Photos from the image-classification dataset "snake-gourd-leaf-disease-prediction" in the GitHub repository Reyad02/snake-gourd-leaf-disease-prediction. Its 3 classes are: anthracnose, healthy, yellow.

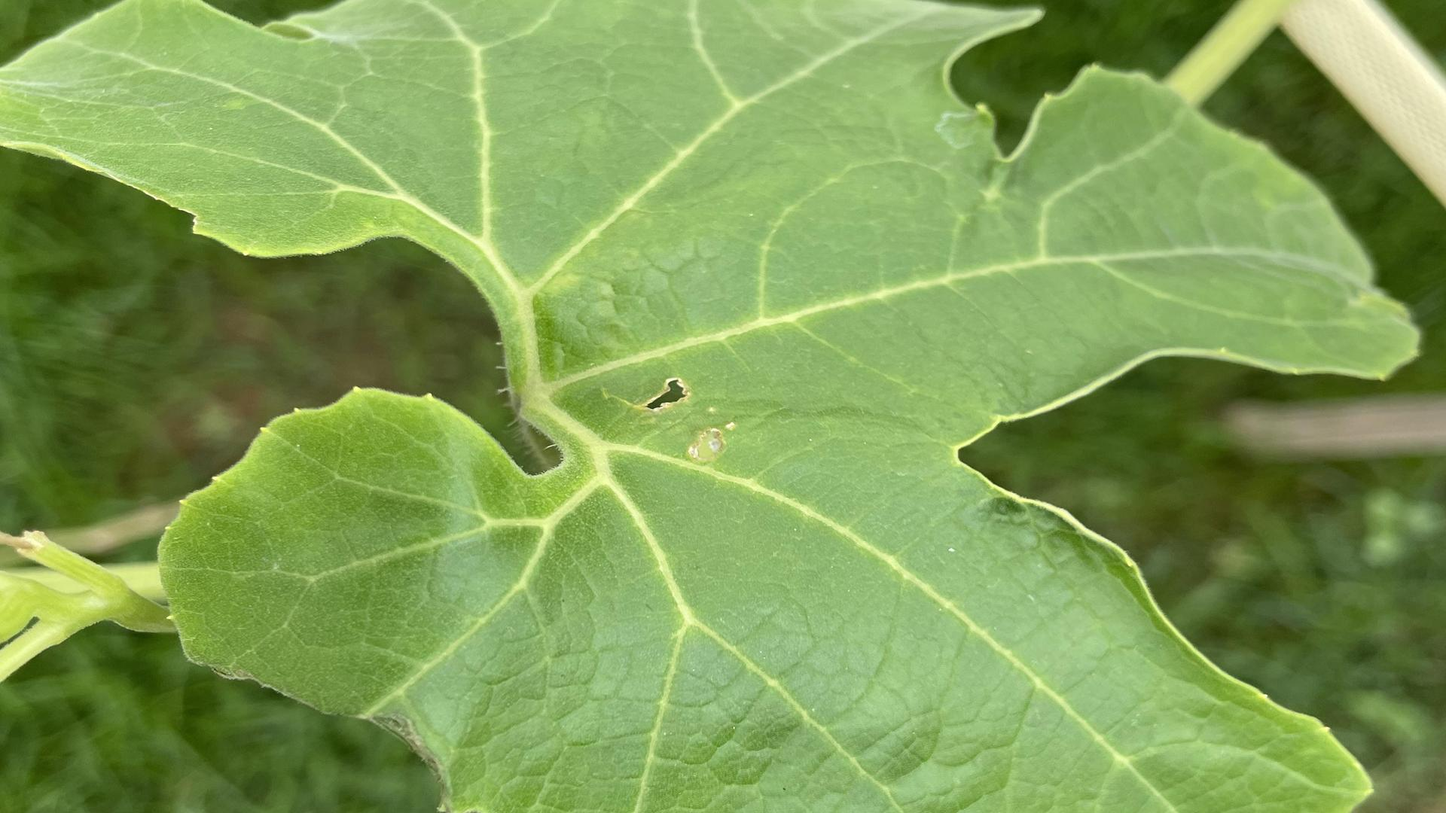
Label: healthy

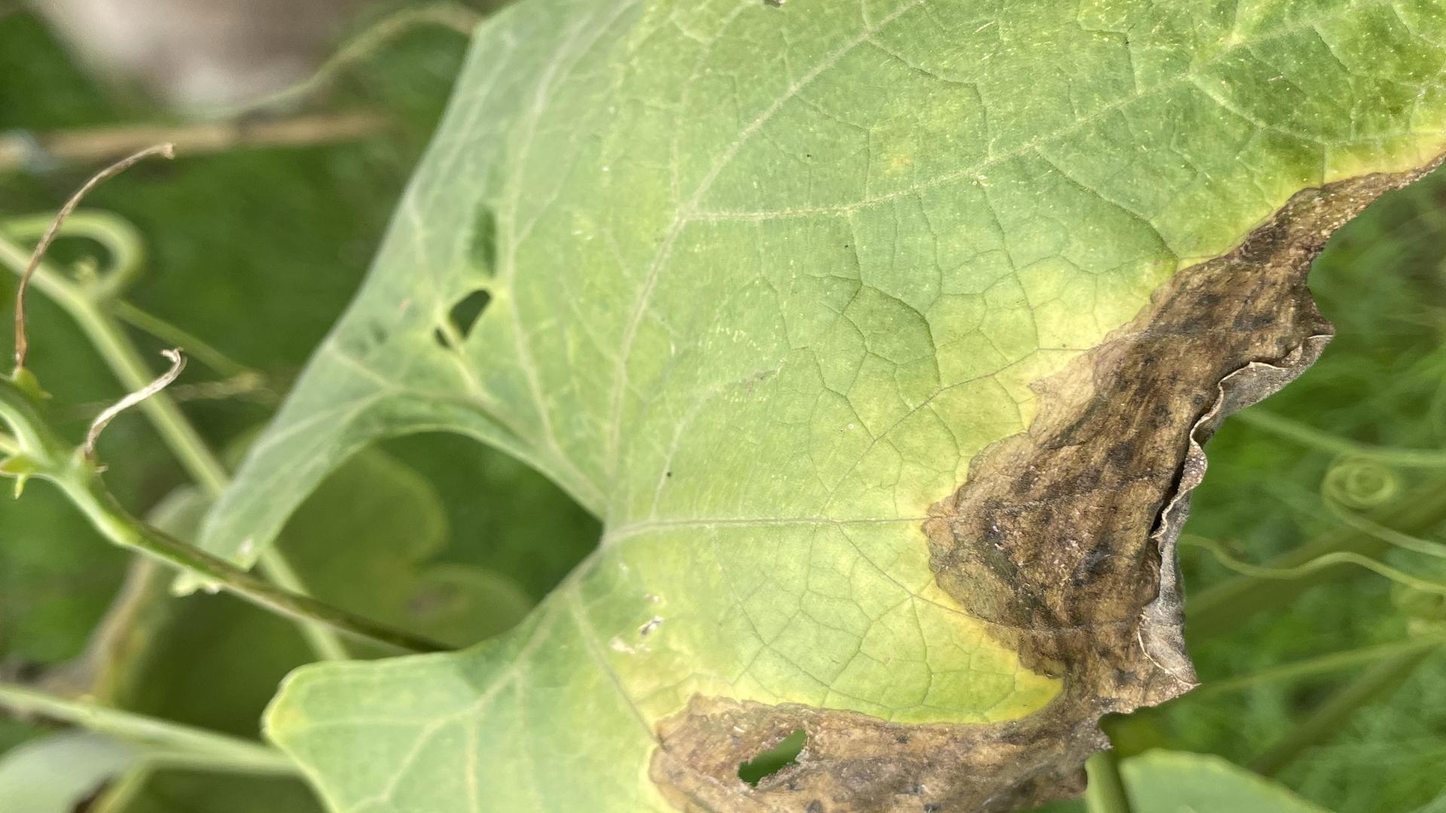
Label: anthracnose

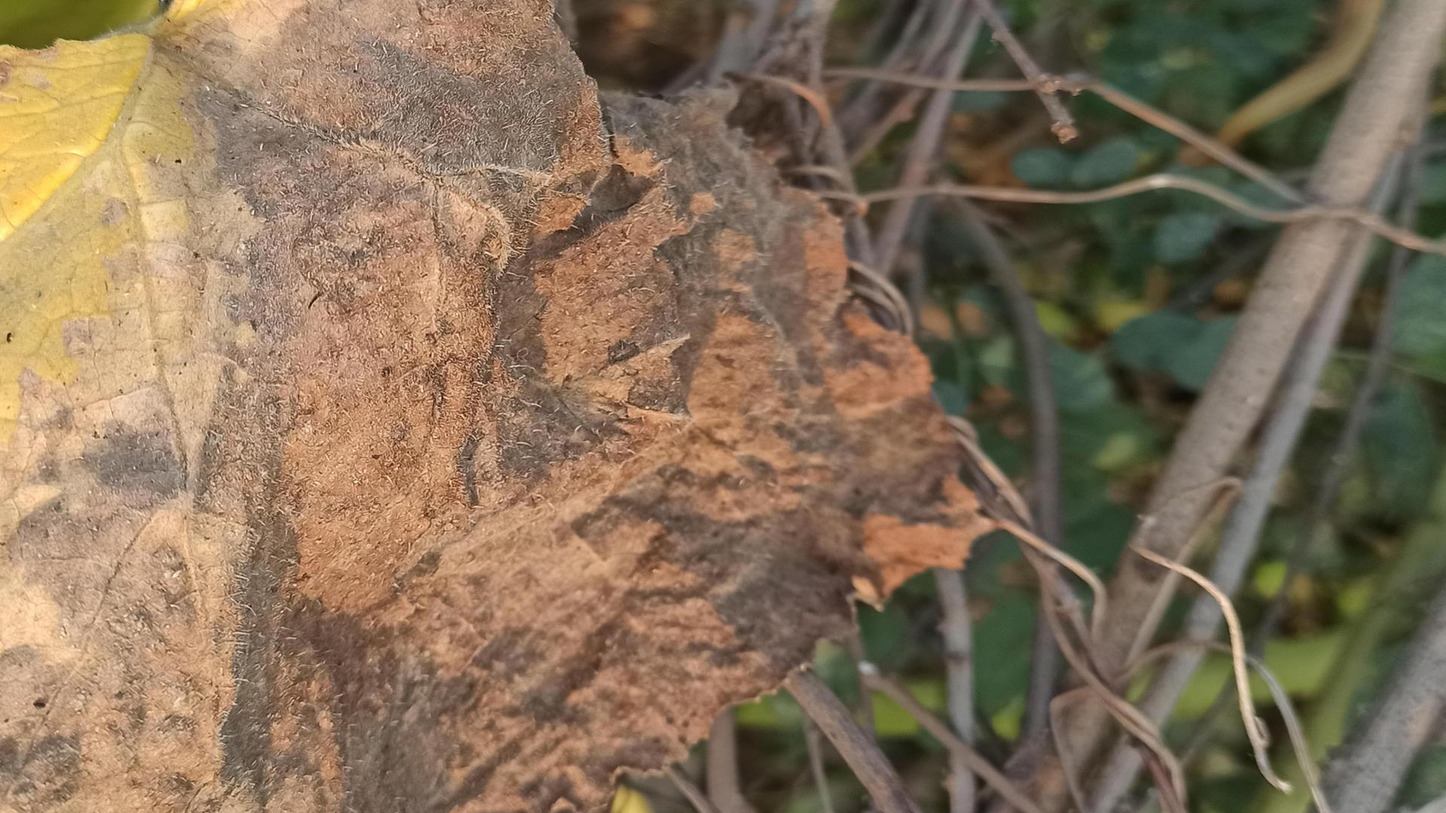
Label: anthracnose

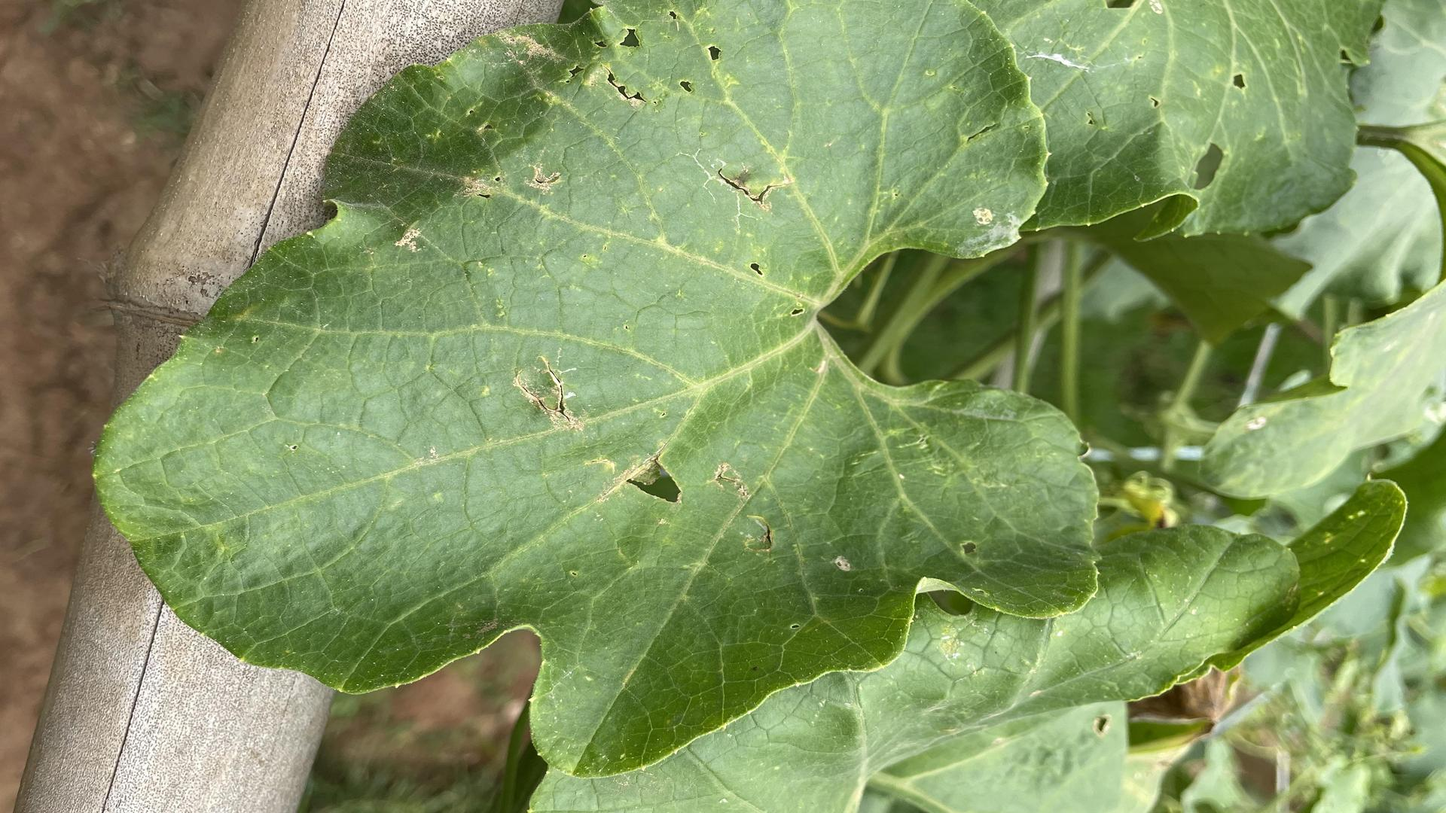
Label: yellow

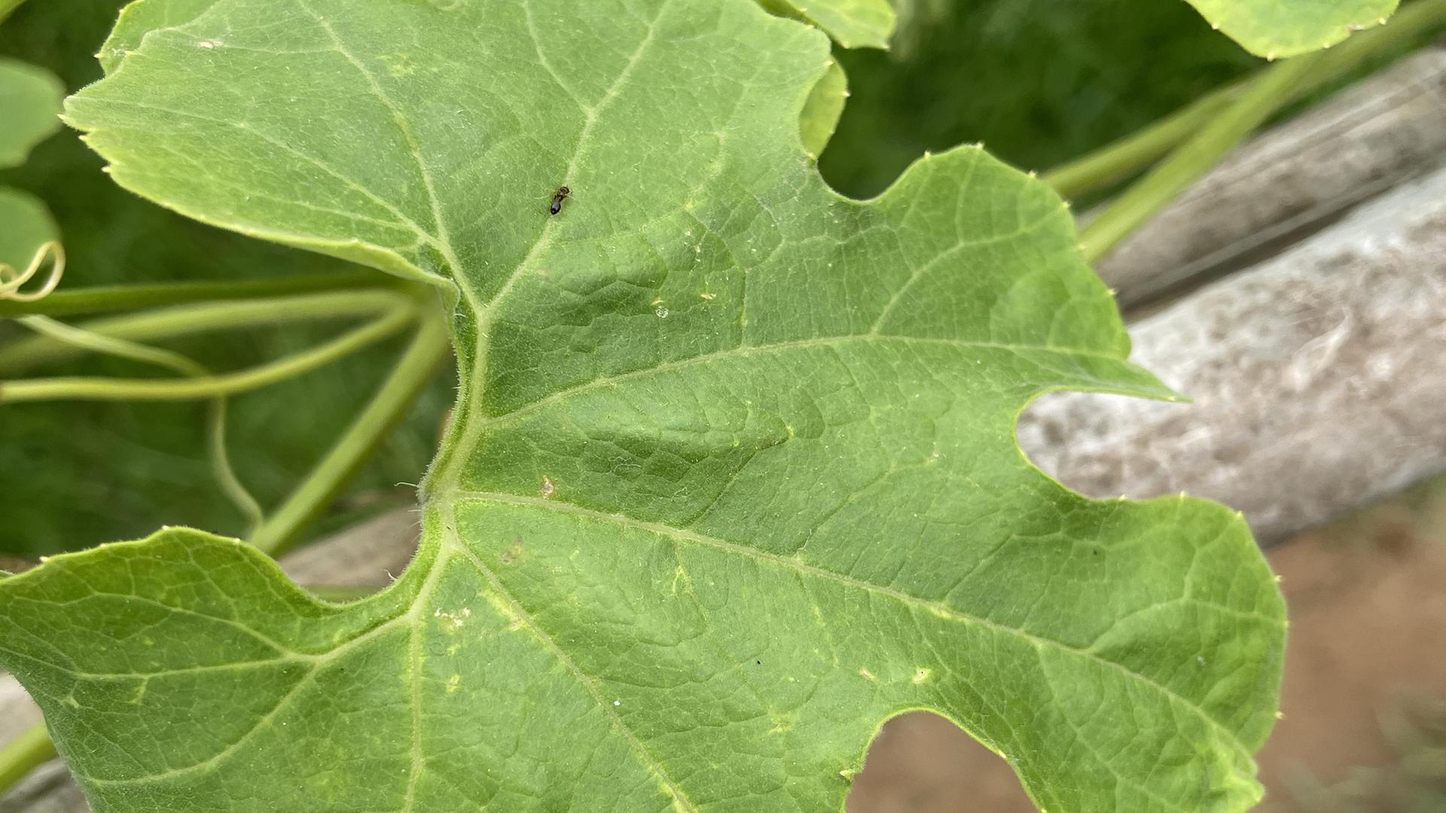
Label: healthy

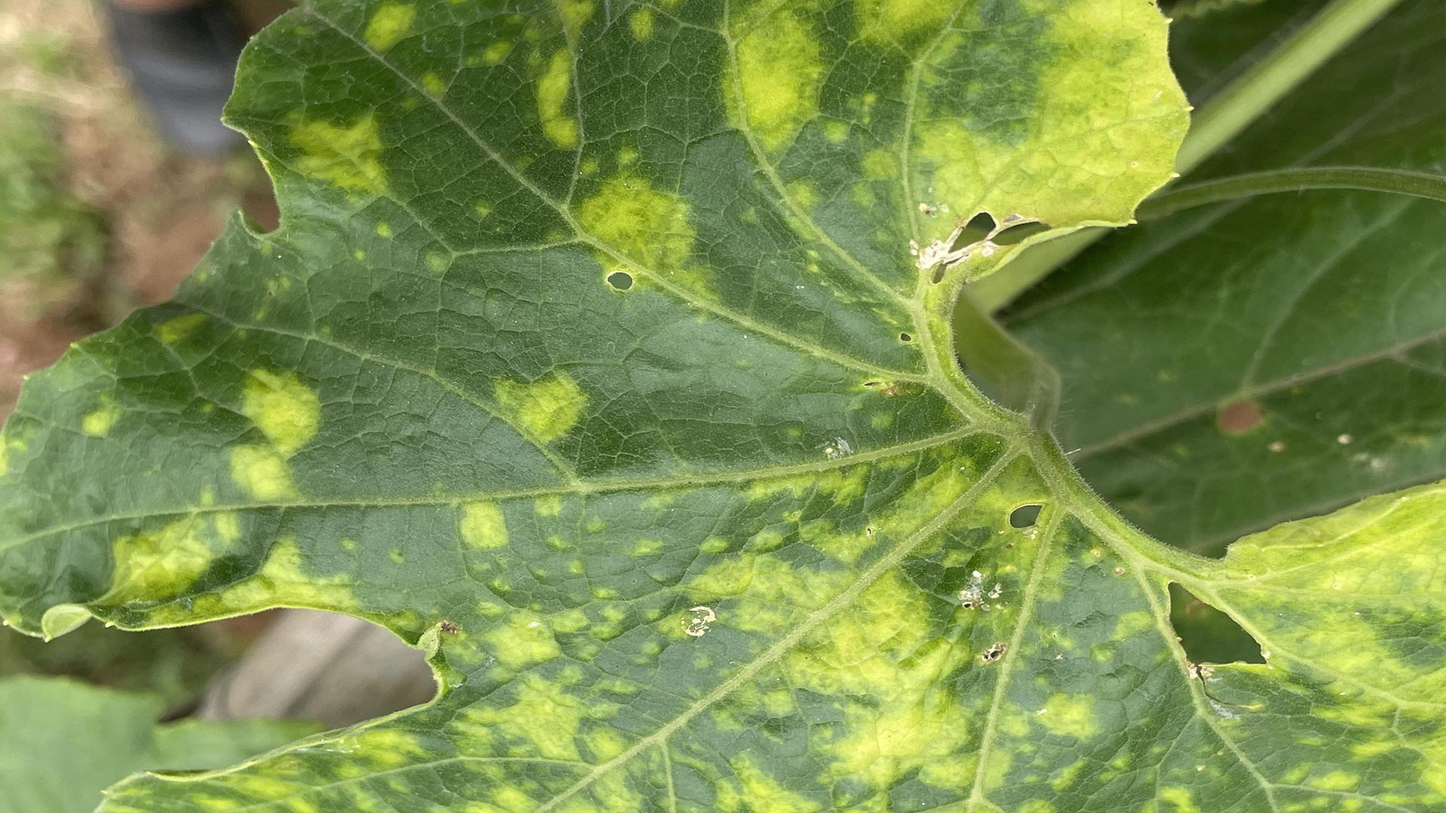
Label: yellow
